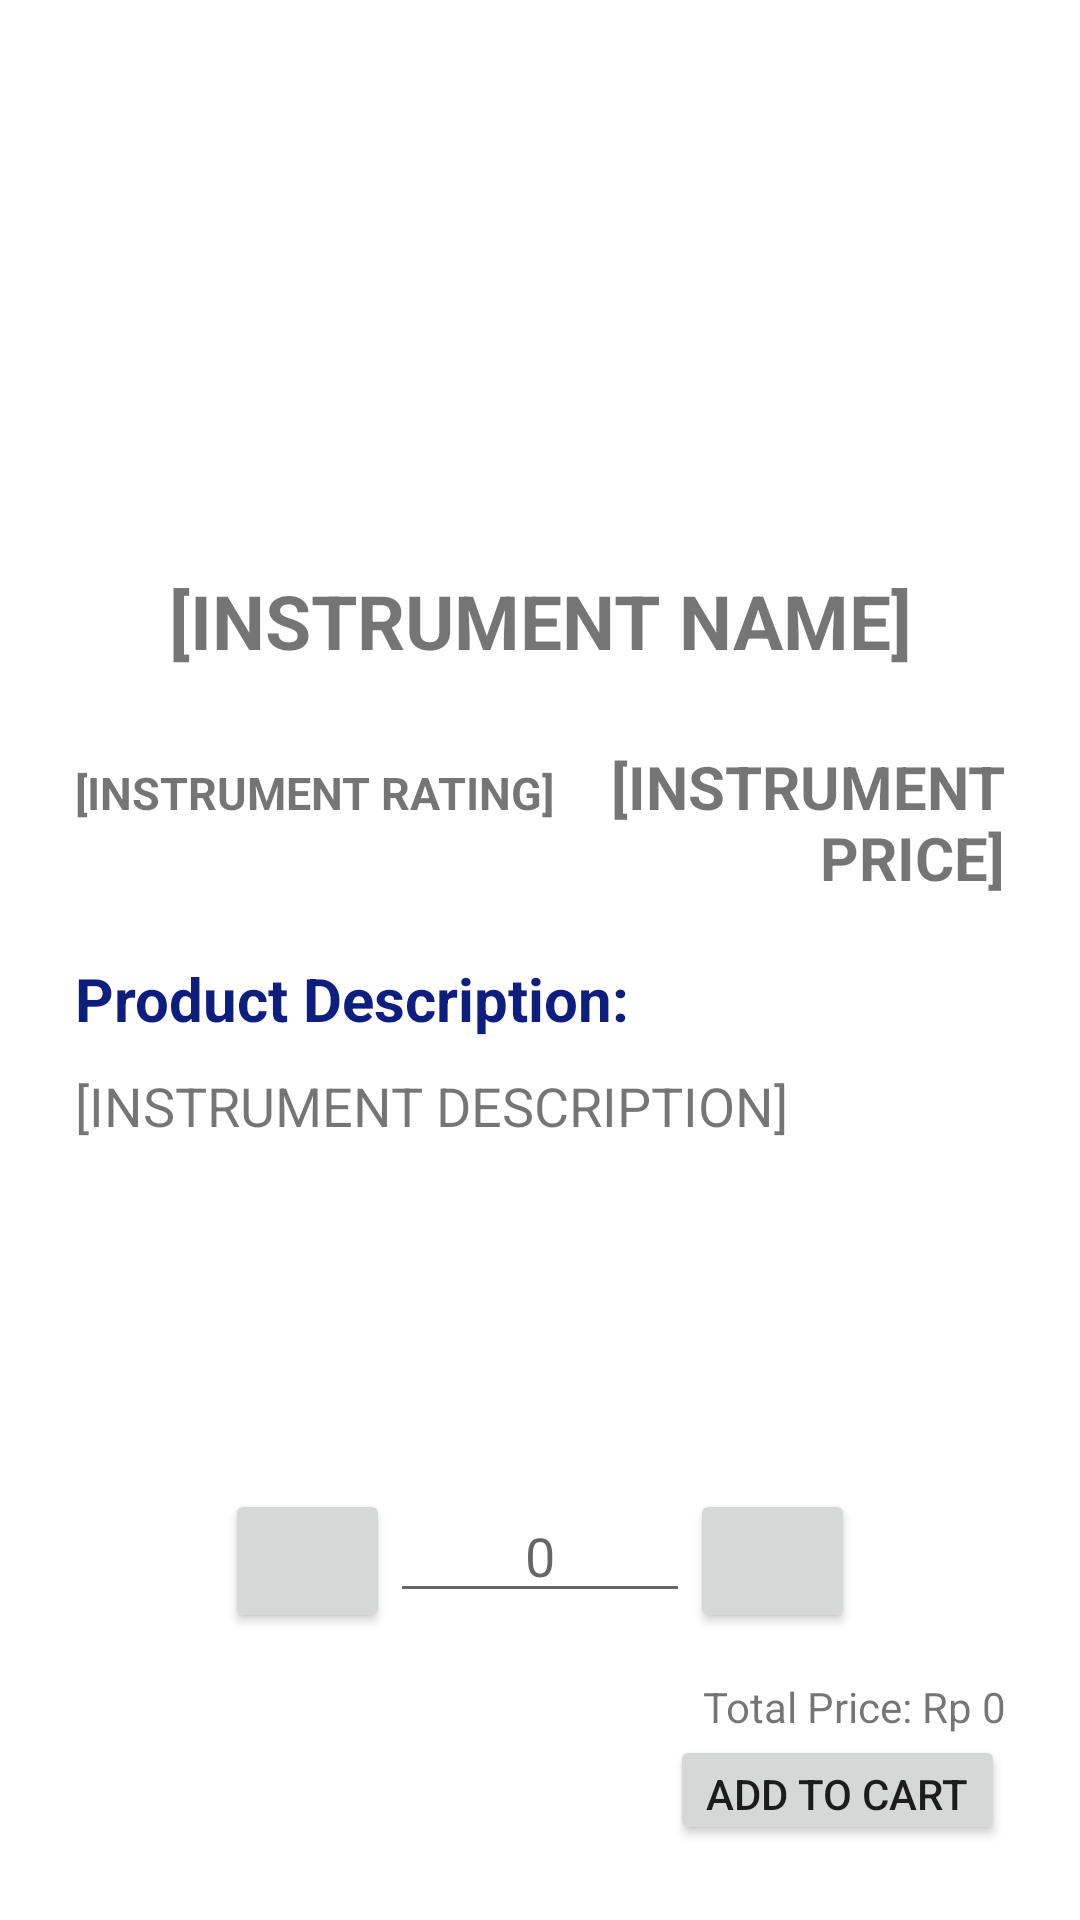

Reconstruct the res/layout file that produces this screen, plus the resources it refers to.
<!-- AndroidManifest.xml: application theme Theme.JedyInstrumentTM -->
<!-- res/layout/activity_detail_instrument.xml -->
<?xml version="1.0" encoding="utf-8"?>
<LinearLayout xmlns:android="http://schemas.android.com/apk/res/android"
    xmlns:app="http://schemas.android.com/apk/res-auto"
    xmlns:tools="http://schemas.android.com/tools"
    android:layout_width="match_parent"
    android:layout_height="match_parent"
    android:orientation="vertical"
    android:padding="25dp"
    tools:context=".DetailInstrument">

    <ImageView
        android:id="@+id/imgInstrumentPath"
        android:layout_width="150dp"
        android:layout_height="150dp"
        android:layout_gravity="center"
        />

    <TextView
        android:id="@+id/txtInstrumentName"
        android:layout_width="match_parent"
        android:layout_height="wrap_content"
        android:textAlignment="center"
        android:textStyle="bold"
        android:textSize="25sp"
        android:layout_marginVertical="15dp"
        android:text="[INSTRUMENT NAME]"
        />
    

    <LinearLayout
        android:layout_width="match_parent"
        android:layout_height="wrap_content"
        android:orientation="horizontal">

        <TextView
            android:id="@+id/txtInstrumentRating"
            android:layout_width="wrap_content"
            android:layout_height="wrap_content"
            android:textAlignment="textStart"
            android:textStyle="bold"
            android:textSize="15sp"
            android:layout_marginVertical="10dp"
            android:text="[INSTRUMENT RATING]"
            />

        <TextView
            android:id="@+id/txtInstrumentPrice"
            android:layout_width="match_parent"
            android:layout_height="wrap_content"
            android:textAlignment="textEnd"
            android:textStyle="bold"
            android:textSize="20sp"
            android:layout_marginVertical="10dp"
            android:text="[INSTRUMENT PRICE]"
            />
    </LinearLayout>

    <TextView
        android:layout_width="match_parent"
        android:layout_height="wrap_content"
        android:layout_marginVertical="10dp"
        android:textSize="20sp"
        android:textColor="@color/jedy_main"
        android:textStyle="bold"
        android:text="Product Description:"
        />
    
    <ScrollView
        android:layout_width="match_parent"
        android:layout_height="120dp">
        <TextView
            android:id="@+id/txtInstrumentDescription"
            android:text="[INSTRUMENT DESCRIPTION]"
            android:layout_width="match_parent"
            android:layout_height="wrap_content"
            android:textSize="18sp"
            />
    </ScrollView>

    <LinearLayout
        android:layout_marginTop="20dp"
        android:layout_width="wrap_content"
        android:layout_height="wrap_content"
        android:orientation="horizontal"
        android:layout_gravity="center">

        <Button
            android:id="@+id/btnMinus"
            android:layout_width="55dp"
            android:layout_height="wrap_content"
            android:drawableLeft="@drawable/baseline_horizontal_rule_24"
            />

        <EditText
            android:id="@+id/edQuantity"
            android:layout_width="100dp"
            android:layout_height="wrap_content"
            android:hint="0"
            android:inputType="number"
            android:textAlignment="center"
            />

        <Button
            android:id="@+id/btnPlus"
            android:layout_width="55dp"
            android:layout_height="wrap_content"
            android:drawableRight="@drawable/baseline_add_24"
            />
    </LinearLayout>

    <TextView
        android:id="@+id/txtTotalPrice"
        android:layout_width="match_parent"
        android:layout_height="wrap_content"
        android:textAlignment="textEnd"
        android:text="Total Price: Rp 0"
        android:layout_marginTop="15dp"
        />

    <Button
        android:id="@+id/btnAddToCart"
        android:layout_width="wrap_content"
        android:layout_height="wrap_content"
        android:text="Add To Cart"
        android:layout_gravity="end"
        />
</LinearLayout>
<!-- resources referenced by this layout -->
<resources>
  <color name="jedy_main">#0D1E7E</color>
  <style name="Theme.JedyInstrumentTM" parent="Theme.MaterialComponents.DayNight.DarkActionBar">
          
          <item name="colorPrimary">@color/jedy_main</item>
          <item name="colorPrimaryVariant">@color/jedy_main</item>
          <item name="colorOnPrimary">@color/white</item>
          
          <item name="colorSecondary">@color/teal_200</item>
          <item name="colorSecondaryVariant">@color/teal_700</item>
          <item name="colorOnSecondary">@color/black</item>
          
          <item name="android:statusBarColor">?attr/colorPrimaryVariant</item>
          
      </style>
  <color name="white">#FFFFFFFF</color>
  <color name="teal_200">#FF03DAC5</color>
  <color name="teal_700">#FF018786</color>
  <color name="black">#FF000000</color>
</resources>
